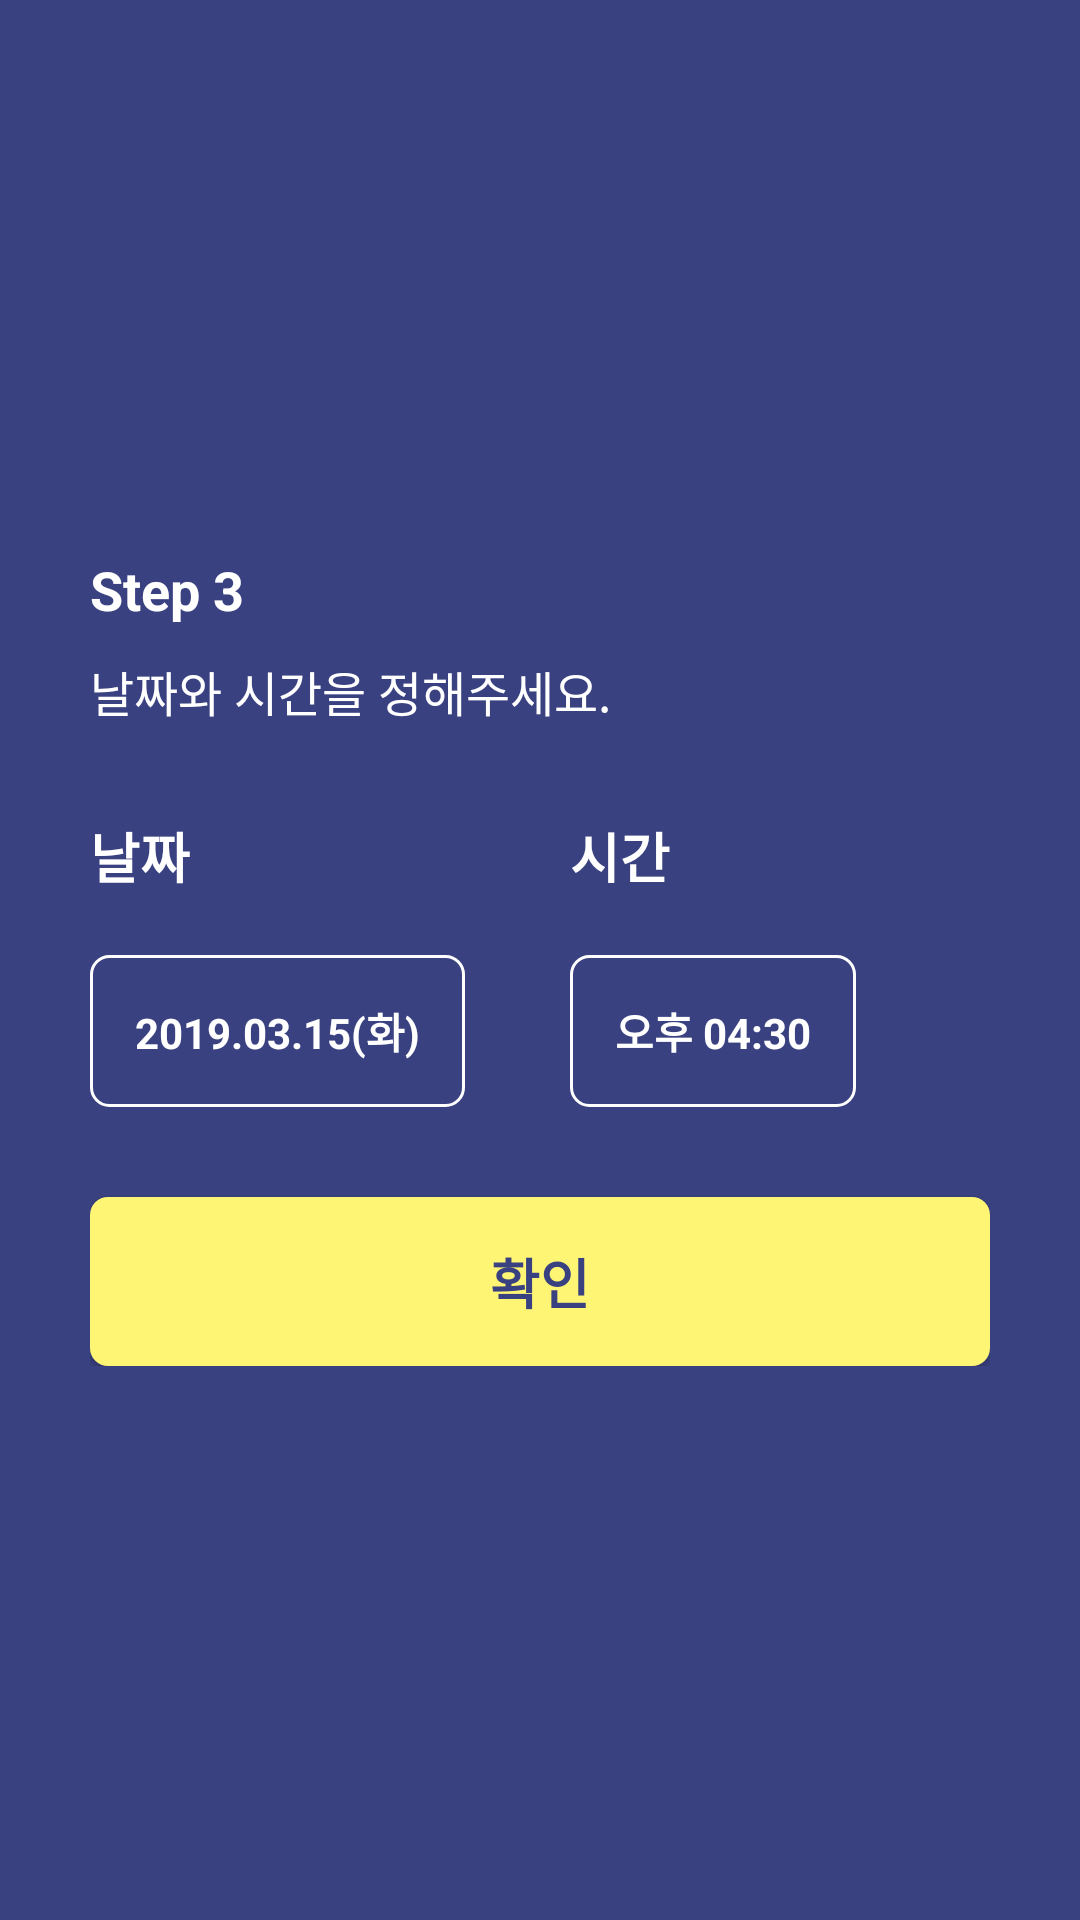

Produce the Android XML layout that renders to this screen, including the resource entries it uses.
<!-- AndroidManifest.xml: application theme AppTheme -->
<!-- res/layout/fragment_add__appointment__fragment_3.xml -->
<?xml version="1.0" encoding="utf-8"?>

<RelativeLayout xmlns:android="http://schemas.android.com/apk/res/android"
    xmlns:tools="http://schemas.android.com/tools"
    android:layout_width="match_parent"
    android:layout_height="match_parent"
    android:background="@color/mainColor2"
    tools:context=".Fragments.Add_Appointment_Fragment_3">

    

    <RelativeLayout
        android:layout_width="match_parent"
        android:layout_height="wrap_content"
        android:layout_centerInParent="true"
        android:padding="30dp"
        >

        <View
            android:layout_width="0dp"
            android:layout_height="0dp"
            android:layout_centerHorizontal="true"
            android:id="@+id/center">

        </View>

        <TextView
            android:layout_width="wrap_content"
            android:layout_height="wrap_content"
            android:textSize="18sp"
            android:id="@+id/frg_appointment_3_t1"
            android:text="Step 3"
            android:textColor="#ffffff"
            android:textStyle="bold"/>

        <TextView
            android:layout_width="wrap_content"
            android:layout_height="wrap_content"
            android:textSize="16sp"
            android:layout_below="@id/frg_appointment_3_t1"
            android:layout_marginTop="10dp"
            android:id="@+id/frg_appointment_3_t2"
            android:text="날짜와 시간을 정해주세요."
            android:textColor="#ffffff"
            />


        <TextView
            android:layout_width="wrap_content"
            android:layout_height="wrap_content"
            android:textSize="18sp"
            android:id="@+id/frg_appointment_3_t3"
            android:text="날짜"
            android:layout_marginTop="30dp"
            android:layout_below="@id/frg_appointment_3_t2"
            android:textColor="#ffffff"
            android:textStyle="bold"/>

        <TextView
            android:layout_width="wrap_content"
            android:layout_height="wrap_content"
            android:textSize="18sp"
            android:id="@+id/frg_appointment_3_t4"
            android:text="시간"
            android:layout_toRightOf="@id/center"
            android:layout_marginLeft="10dp"
            android:layout_marginTop="30dp"
            android:layout_below="@id/frg_appointment_3_t2"
            android:textColor="#ffffff"
            android:textStyle="bold"/>
        <TextView
            android:layout_width="wrap_content"
            android:layout_height="wrap_content"
            android:text="2019.03.15(화)"
            android:textColor="#ffffff"
            android:textStyle="bold"
            android:background="@drawable/stroke_white"
            android:padding="15dp"
            android:id="@+id/frg_appointment_3_t5"
            android:layout_below="@id/frg_appointment_3_t4"
            android:layout_marginTop="20dp"/>


        <TextView
            android:layout_width="wrap_content"
            android:layout_height="wrap_content"
            android:text="오후 04:30"
            android:textColor="#ffffff"
            android:layout_alignLeft="@id/frg_appointment_3_t4"
            android:textStyle="bold"
            android:background="@drawable/stroke_white"
            android:padding="15dp"
            android:id="@+id/frg_appointment_3_t6"
            android:layout_below="@id/frg_appointment_3_t4"
            android:layout_marginTop="20dp"/>



        <Button
            android:layout_width="match_parent"
            android:layout_height="wrap_content"
            android:paddingTop="15dp"
            android:paddingBottom="15dp"
            android:id="@+id/frg_appointment_3_btn"
            android:background="@drawable/corner_maincolor3"
            android:layout_marginTop="30dp"
            android:text="확인"
            android:textColor="@color/mainColor2"
            android:textSize="18sp"
            android:textStyle="bold"
            android:layout_below="@id/frg_appointment_3_t5"/>

    </RelativeLayout>
</RelativeLayout>
<!-- resources referenced by this layout -->
<resources>
  <color name="mainColor2">#394180</color>
  <!-- drawable corner_maincolor3 (drawable) -->
  <?xml version="1.0" encoding="utf-8"?>
  
  <shape xmlns:android="http://schemas.android.com/apk/res/android">
  
      <corners android:radius="6dp"></corners>
      <solid android:color="@color/mainColor3"></solid>
  </shape>
  <!-- drawable stroke_white (drawable) -->
  <?xml version="1.0" encoding="utf-8"?>
  
  <shape xmlns:android="http://schemas.android.com/apk/res/android">
      <stroke android:color="#ffffff" android:width="1dp"></stroke>
      <corners android:radius="6dp"></corners>
  </shape>
  <style name="AppTheme" parent="Theme.AppCompat.Light.NoActionBar">
          
          <item name="colorPrimary">@color/mainColor1</item>
          <item name="colorPrimaryDark">@color/mainColor2</item>
          <item name="colorAccent">@color/colorAccent</item>
      </style>
  <color name="mainColor3">#FFF575</color>
  <color name="mainColor1">#454FA1</color>
  <color name="colorAccent">#D81B60</color>
</resources>
